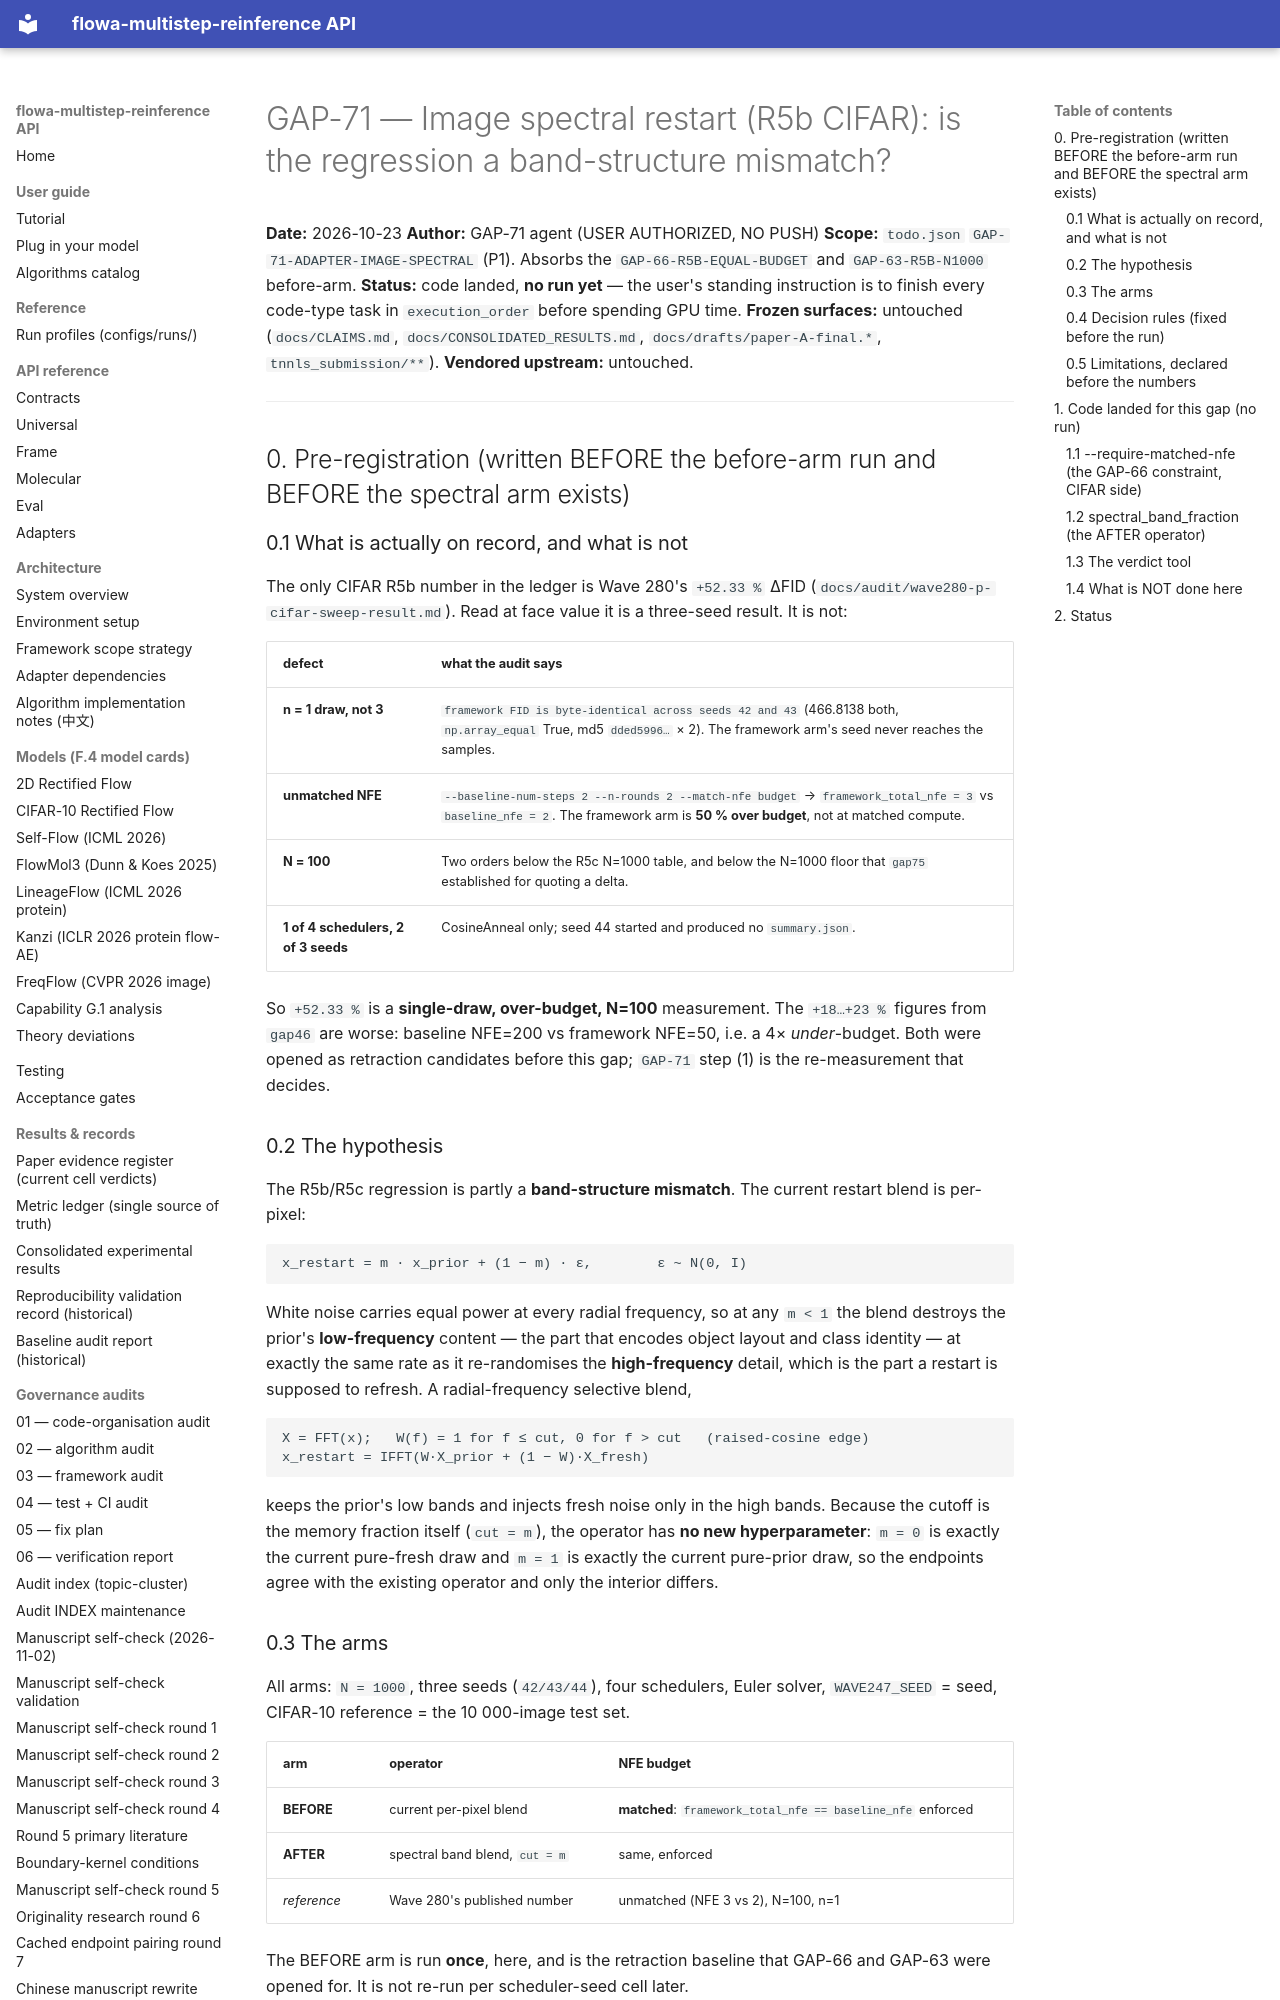

repository: silverenternal/flowa-multistep-reinference · page: audit/gap71-image-spectral/index.html · generator: mkdocs

# GAP-71 — Image spectral restart (R5b CIFAR): is the regression a band-structure mismatch?

**Date:** 2026-10-23
**Author:** GAP-71 agent (USER AUTHORIZED, NO PUSH)
**Scope:** `todo.json` `GAP-71-ADAPTER-IMAGE-SPECTRAL` (P1). Absorbs the
`GAP-66-R5B-EQUAL-BUDGET` and `GAP-63-R5B-N1000` before-arm.
**Status:** code landed, **no run yet** — the user's standing instruction is to
finish every code-type task in `execution_order` before spending GPU time.
**Frozen surfaces:** untouched (`docs/CLAIMS.md`, `docs/CONSOLIDATED_RESULTS.md`,
`docs/drafts/paper-A-final.*`, `tnnls_submission/**`).
**Vendored upstream:** untouched.

---

## 0. Pre-registration (written BEFORE the before-arm run and BEFORE the spectral arm exists)

### 0.1 What is actually on record, and what is not

The only CIFAR R5b number in the ledger is Wave 280's `+52.33 %` ΔFID
(`docs/audit/wave280-p-cifar-sweep-result.md`). Read at face value it is a
three-seed result. It is not:

| defect | what the audit says |
|---|---|
| **n = 1 draw, not 3** | `framework FID is byte-identical across seeds 42 and 43` (466.8138 both, `np.array_equal` True, md5 `dded5996…` × 2). The framework arm's seed never reaches the samples. |
| **unmatched NFE** | `--baseline-num-steps 2 --n-rounds 2 --match-nfe budget` → `framework_total_nfe = 3` vs `baseline_nfe = 2`. The framework arm is **50 % over budget**, not at matched compute. |
| **N = 100** | Two orders below the R5c N=1000 table, and below the N=1000 floor that `gap75` established for quoting a delta. |
| **1 of 4 schedulers, 2 of 3 seeds** | CosineAnneal only; seed 44 started and produced no `summary.json`. |

So `+52.33 %` is a **single-draw, over-budget, N=100** measurement. The
`+18…+23 %` figures from `gap46` are worse: baseline NFE=200 vs framework
NFE=50, i.e. a 4× *under*-budget. Both were opened as retraction candidates
before this gap; `GAP-71` step (1) is the re-measurement that decides.

### 0.2 The hypothesis

The R5b/R5c regression is partly a **band-structure mismatch**. The current
restart blend is per-pixel:

```
x_restart = m · x_prior + (1 − m) · ε,        ε ~ N(0, I)
```

White noise carries equal power at every radial frequency, so at any `m < 1` the
blend destroys the prior's **low-frequency** content — the part that encodes
object layout and class identity — at exactly the same rate as it re-randomises
the **high-frequency** detail, which is the part a restart is supposed to
refresh. A radial-frequency selective blend,

```
X = FFT(x);   W(f) = 1 for f ≤ cut, 0 for f > cut   (raised-cosine edge)
x_restart = IFFT(W·X_prior + (1 − W)·X_fresh)
```

keeps the prior's low bands and injects fresh noise only in the high bands.
Because the cutoff is the memory fraction itself (`cut = m`), the operator has
**no new hyperparameter**: `m = 0` is exactly the current pure-fresh draw and
`m = 1` is exactly the current pure-prior draw, so the endpoints agree with the
existing operator and only the interior differs.

### 0.3 The arms

All arms: `N = 1000`, three seeds (`42/43/44`), four schedulers, Euler solver,
`WAVE247_SEED` = seed, CIFAR-10 reference = the 10 000-image test set.

| arm | operator | NFE budget |
|---|---|---|
| **BEFORE** | current per-pixel blend | **matched**: `framework_total_nfe == baseline_nfe` enforced |
| **AFTER** | spectral band blend, `cut = m` | same, enforced |
| *reference* | Wave 280's published number | unmatched (NFE 3 vs 2), N=100, n=1 |

The BEFORE arm is run **once**, here, and is the retraction baseline that
GAP-66 and GAP-63 were opened for. It is not re-run per scheduler-seed cell
later.
